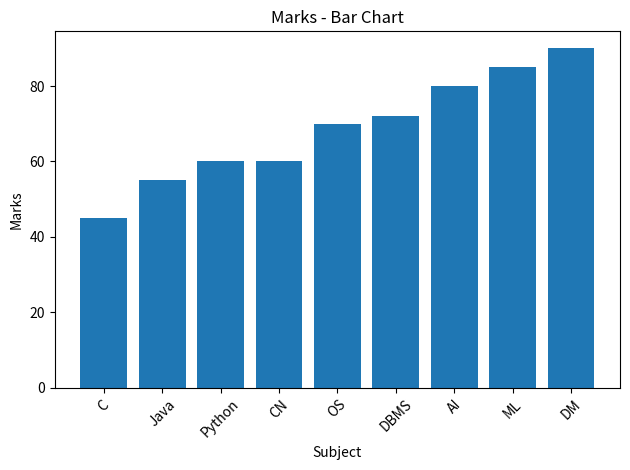
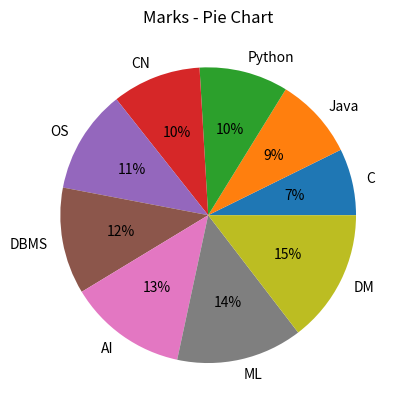
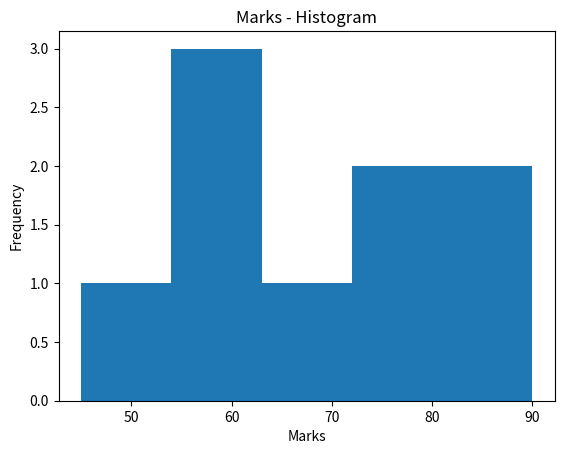
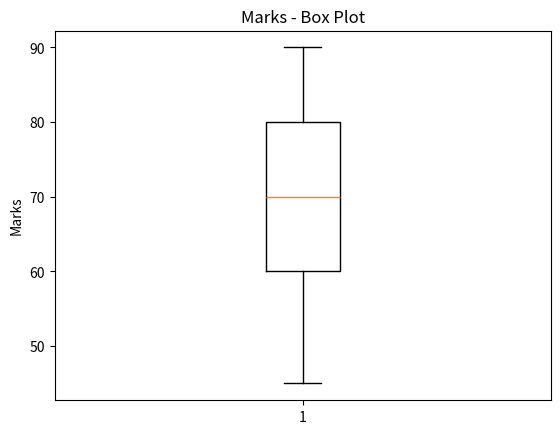

These figures' Python source, in order:
# EXPERIMENT 16 - DATASET VISUALIZATION
# Library used:
# matplotlib.pyplot -> used to draw graphs.
#
# Dataset = marks of nine subjects.
# If matplotlib is not installed:
# pip install matplotlib

import matplotlib.pyplot as plt

marks = [45, 55, 60, 60, 70, 72, 80, 85, 90]
subjects = ["C", "Java", "Python", "CN", "OS", "DBMS", "AI", "ML", "DM"]

print("DATASET =", marks)

# BAR CHART
plt.figure()
plt.bar(subjects, marks)
plt.title("Marks - Bar Chart")
plt.xlabel("Subject")
plt.ylabel("Marks")
plt.xticks(rotation=45)
plt.tight_layout()
plt.show()

# PIE CHART
plt.figure()
plt.pie(marks, labels=subjects, autopct="%1.0f%%")
plt.title("Marks - Pie Chart")
plt.show()

# HISTOGRAM
plt.figure()
plt.hist(marks, bins=5)
plt.title("Marks - Histogram")
plt.xlabel("Marks")
plt.ylabel("Frequency")
plt.show()

# BOX PLOT
plt.figure()
plt.boxplot(marks)
plt.title("Marks - Box Plot")
plt.ylabel("Marks")
plt.show()

print("\nRESULT: Four basic visualizations were displayed.")
